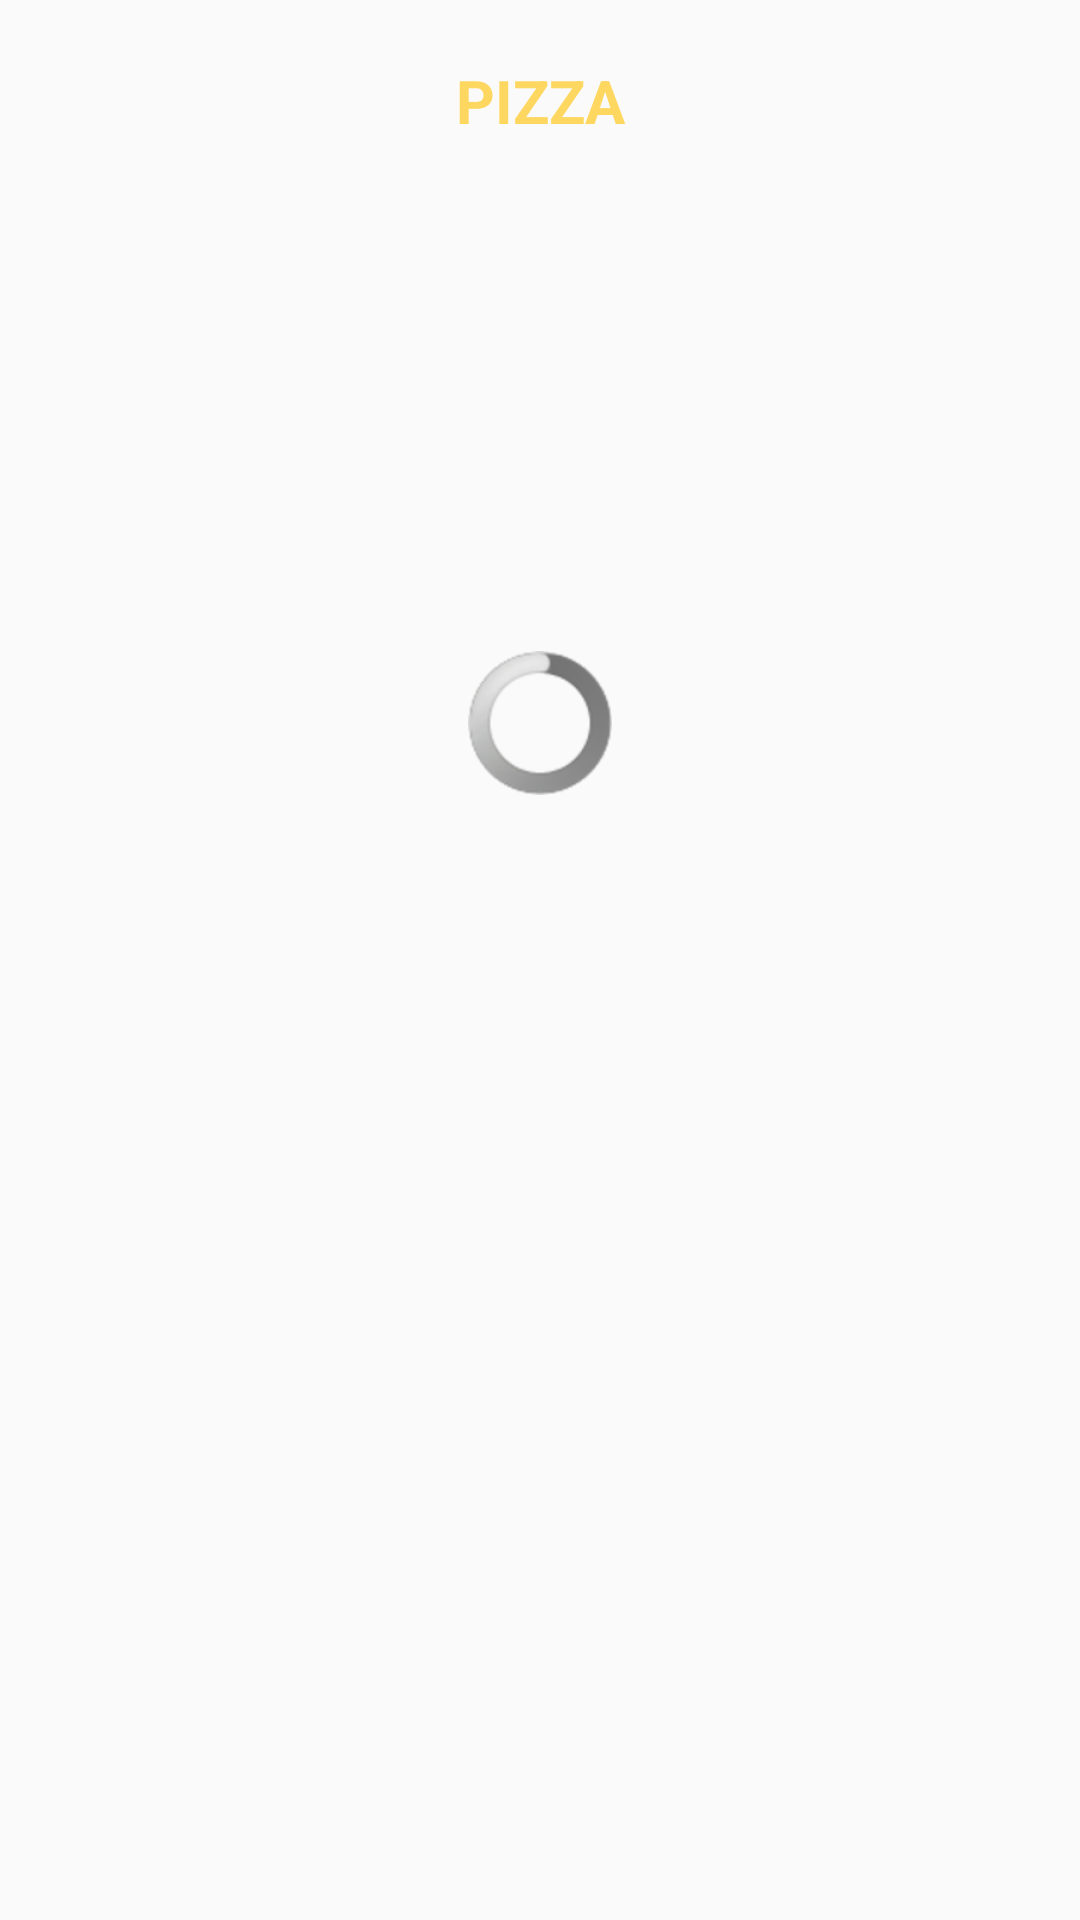

Produce the Android XML layout that renders to this screen, including the resource entries it uses.
<!-- AndroidManifest.xml: application theme AppTheme -->
<!-- res/layout/activity_category.xml -->
<?xml version="1.0" encoding="utf-8"?>
<LinearLayout xmlns:android="http://schemas.android.com/apk/res/android"
    xmlns:tools="http://schemas.android.com/tools"
    android:layout_width="match_parent"
    android:layout_height="match_parent"
    android:background="@drawable/bg"
    android:orientation="vertical"
    android:padding="20sp"
    tools:context="com.android.yuen.pizzahut.view.CategoryActivity">

    <TextView
        android:id="@+id/tvName"
        android:layout_width="match_parent"
        android:layout_height="wrap_content"
        android:layout_marginBottom="20sp"
        android:gravity="center_horizontal"
        android:text="PIZZA"
        android:textAllCaps="true"
        android:textColor="@color/yellow"
        android:textSize="20sp"
        android:textStyle="bold" />

    <ProgressBar
        android:id="@+id/progressBar"
        style="@android:style/Widget.ProgressBar.Inverse"
        android:layout_width="match_parent"
        android:layout_height="wrap_content"
        android:layout_gravity="center_vertical|center_horizontal"
        android:layout_marginTop="150sp"
        android:indeterminate="true" />

    <ListView
        android:id="@+id/lvProducts"
        android:layout_width="match_parent"
        android:layout_height="320sp"
        android:layout_marginBottom="10sp"
        android:divider="@android:color/transparent"
        android:dividerHeight="0dp" />
</LinearLayout>
<!-- resources referenced by this layout -->
<resources>
  <color name="yellow">#fdd75f</color>
  <style name="AppTheme" parent="Theme.AppCompat.Light.DarkActionBar">
          
          <item name="colorPrimary">@color/colorPrimary</item>
          <item name="colorPrimaryDark">@color/colorPrimaryDark</item>
          <item name="colorAccent">@color/colorAccent</item>
      </style>
  <color name="colorPrimary">#3f51b5</color>
  <color name="colorPrimaryDark">#303F9F</color>
  <color name="colorAccent">#FF4081</color>
</resources>
